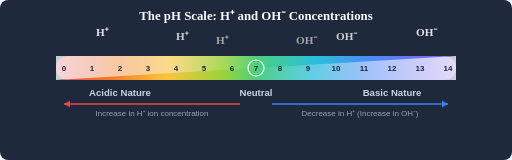
t = 0.00 s
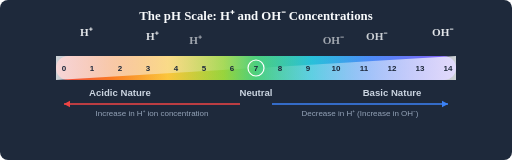
t = 0.75 s
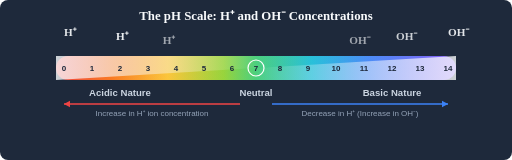
t = 1.50 s
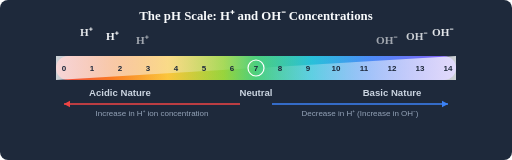
t = 2.25 s
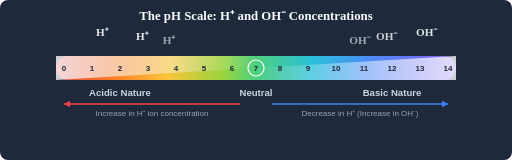
t = 3.00 s
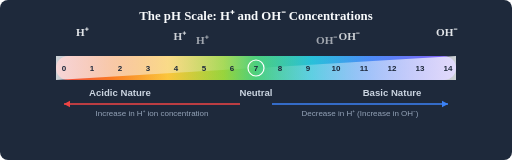
t = 3.94 s

The animated SVG that drew these frames (rendered in a browser with its animation timeline set to each time). Animation: 7 SMIL elements (animate=7); one cycle of 4.50 s, repeats indefinitely.

<svg xmlns="http://www.w3.org/2000/svg" viewBox="0 0 1280 400" width="100%" height="100%" style="background-color: #1E293B; border-radius: 8px;">
  <title>CBSE Class 10 Science: pH Scale</title>
  
  <defs>
    <!-- pH Scale Gradient from Red to Green to Violet -->
    <linearGradient id="phGrad" x1="0%" y1="0%" x2="100%" y2="0%">
      <stop offset="0%" stop-color="#EF4444"/> <!-- Red (pH 0) -->
      <stop offset="14%" stop-color="#F97316"/> <!-- Orange (pH 2) -->
      <stop offset="28%" stop-color="#FBBF24"/> <!-- Yellow (pH 4) -->
      <stop offset="42%" stop-color="#84CC16"/> <!-- Light Green (pH 6) -->
      <stop offset="50%" stop-color="#22C55E"/> <!-- Green (pH 7) -->
      <stop offset="64%" stop-color="#06B6D4"/> <!-- Cyan (pH 9) -->
      <stop offset="78%" stop-color="#3B82F6"/> <!-- Blue (pH 11) -->
      <stop offset="100%" stop-color="#8B5CF6"/> <!-- Violet (pH 14) -->
    </linearGradient>

    <!-- H+ Concentration Gradient (fades out towards basic) -->
    <linearGradient id="hPlusGrad" x1="0%" y1="0%" x2="100%" y2="0%">
      <stop offset="0%" stop-color="#F8FAFC" stop-opacity="0.8"/>
      <stop offset="50%" stop-color="#F8FAFC" stop-opacity="0.2"/>
      <stop offset="100%" stop-color="#F8FAFC" stop-opacity="0.0"/>
    </linearGradient>

    <!-- OH- Concentration Gradient (fades out towards acidic) -->
    <linearGradient id="ohMinusGrad" x1="0%" y1="0%" x2="100%" y2="0%">
      <stop offset="0%" stop-color="#F8FAFC" stop-opacity="0.0"/>
      <stop offset="50%" stop-color="#F8FAFC" stop-opacity="0.2"/>
      <stop offset="100%" stop-color="#F8FAFC" stop-opacity="0.8"/>
    </linearGradient>
  </defs>

  <style>
    .text-title { font-family: 'Georgia', serif; font-size: 32px; font-weight: bold; fill: #F8FAFC; }
    .text-label { font-family: 'Arial', sans-serif; font-size: 24px; font-weight: bold; fill: #CBD5E1; }
    .text-ph { font-family: 'Arial', sans-serif; font-size: 20px; font-weight: bold; fill: #1E293B; }
    .text-desc { font-family: 'Arial', sans-serif; font-size: 20px; fill: #94A3B8; }
    .text-ion { font-family: 'Georgia', serif; font-size: 28px; font-weight: bold; fill: #F8FAFC; }
  </style>

  <text x="640" y="50" class="text-title" text-anchor="middle">The pH Scale: H⁺ and OH⁻ Concentrations</text>

  <!-- pH Scale Base Rectangle -->
  <rect x="140" y="140" width="1000" height="60" rx="30" fill="url(#phGrad)" />

  <!-- H+ Area Polygon (Diagonal line showing decreasing H+) -->
  <polygon points="140,140 1140,140 140,200" fill="url(#hPlusGrad)" />
  <!-- OH- Area Polygon (Diagonal line showing increasing OH-) -->
  <polygon points="1140,140 1140,200 140,200" fill="url(#ohMinusGrad)" />

  <!-- Scale markings and numbers (0 to 14) -->
  <g id="ph-numbers">
    <!-- Generated marks -->
    <text x="160" y="177" class="text-ph" text-anchor="middle">0</text>
    <text x="230" y="177" class="text-ph" text-anchor="middle">1</text>
    <text x="300" y="177" class="text-ph" text-anchor="middle">2</text>
    <text x="370" y="177" class="text-ph" text-anchor="middle">3</text>
    <text x="440" y="177" class="text-ph" text-anchor="middle">4</text>
    <text x="510" y="177" class="text-ph" text-anchor="middle">5</text>
    <text x="580" y="177" class="text-ph" text-anchor="middle">6</text>
    
    <text x="640" y="177" class="text-ph" text-anchor="middle" fill="#FFFFFF" font-size="24">7</text>
    <circle cx="640" cy="170" r="20" fill="none" stroke="#FFFFFF" stroke-width="3" />
    
    <text x="700" y="177" class="text-ph" text-anchor="middle">8</text>
    <text x="770" y="177" class="text-ph" text-anchor="middle">9</text>
    <text x="840" y="177" class="text-ph" text-anchor="middle">10</text>
    <text x="910" y="177" class="text-ph" text-anchor="middle">11</text>
    <text x="980" y="177" class="text-ph" text-anchor="middle">12</text>
    <text x="1050" y="177" class="text-ph" text-anchor="middle">13</text>
    <text x="1120" y="177" class="text-ph" text-anchor="middle">14</text>
  </g>

  <!-- Labels -->
  <text x="300" y="240" class="text-label" text-anchor="middle" fill="#EF4444">Acidic Nature</text>
  <text x="640" y="240" class="text-label" text-anchor="middle" fill="#22C55E">Neutral</text>
  <text x="980" y="240" class="text-label" text-anchor="middle" fill="#3B82F6">Basic Nature</text>

  <!-- Arrows indicating increase -->
  <g transform="translate(0, 260)">
    <!-- Acidic Arrow -->
    <line x1="600" y1="0" x2="160" y2="0" stroke="#EF4444" stroke-width="4" />
    <polygon points="160,0 175,-8 175,8" fill="#EF4444" />
    <text x="380" y="30" class="text-desc" text-anchor="middle">Increase in H⁺ ion concentration</text>
    
    <!-- Basic Arrow -->
    <line x1="680" y1="0" x2="1120" y2="0" stroke="#3B82F6" stroke-width="4" />
    <polygon points="1120,0 1105,-8 1105,8" fill="#3B82F6" />
    <text x="900" y="30" class="text-desc" text-anchor="middle">Decrease in H⁺ (Increase in OH⁻)</text>
  </g>

  <!-- Animated Ion Particles -->
  <g id="animated-ions">
    <!-- H+ Ions moving left (getting denser) -->
    <text x="440" y="100" class="text-ion" fill="#F8FAFC" opacity="0.8">
      H⁺
      <animate attributeName="x" values="440; 240; 440" dur="4s" repeatCount="indefinite" />
      <animate attributeName="opacity" values="0.8; 1; 0.8" dur="4s" repeatCount="indefinite" />
    </text>
    <text x="540" y="110" class="text-ion" fill="#F8FAFC" opacity="0.6">
      H⁺
      <animate attributeName="x" values="540; 340; 540" dur="4.5s" repeatCount="indefinite" />
    </text>
    <text x="240" y="90" class="text-ion" fill="#F8FAFC" opacity="0.9">
      H⁺
      <animate attributeName="x" values="240; 160; 240" dur="3s" repeatCount="indefinite" />
    </text>

    <!-- OH- Ions moving right (getting denser) -->
    <text x="840" y="100" class="text-ion" fill="#F8FAFC" opacity="0.8">
      OH⁻
      <animate attributeName="x" values="840; 1040; 840" dur="4s" repeatCount="indefinite" />
    </text>
    <text x="740" y="110" class="text-ion" fill="#F8FAFC" opacity="0.6">
      OH⁻
      <animate attributeName="x" values="740; 940; 740" dur="4.5s" repeatCount="indefinite" />
    </text>
    <text x="1040" y="90" class="text-ion" fill="#F8FAFC" opacity="0.9">
      OH⁻
      <animate attributeName="x" values="1040; 1120; 1040" dur="3s" repeatCount="indefinite" />
    </text>
  </g>

</svg>
